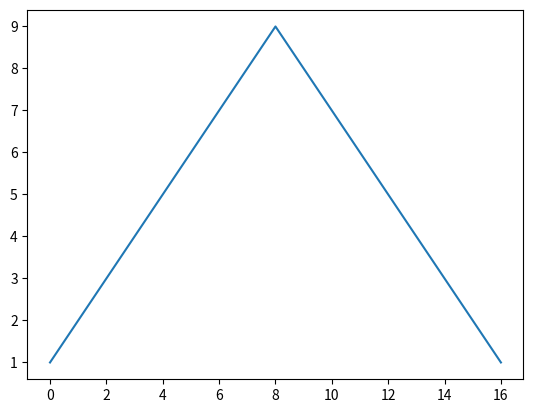
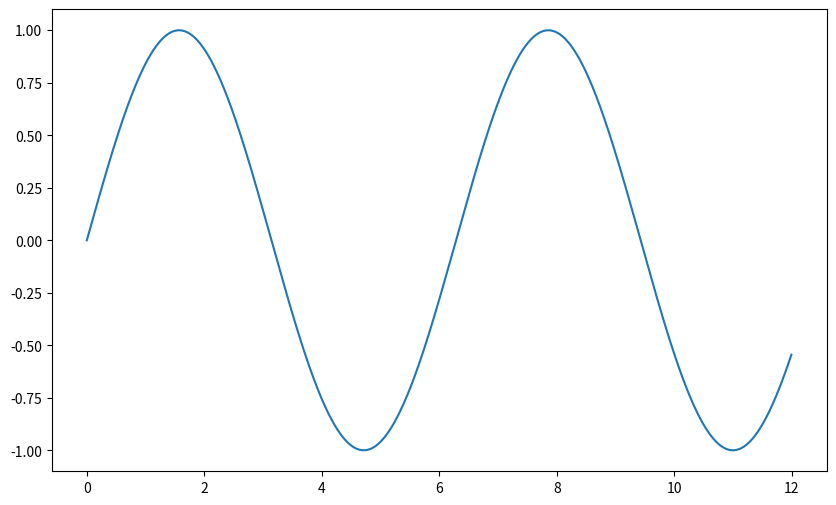
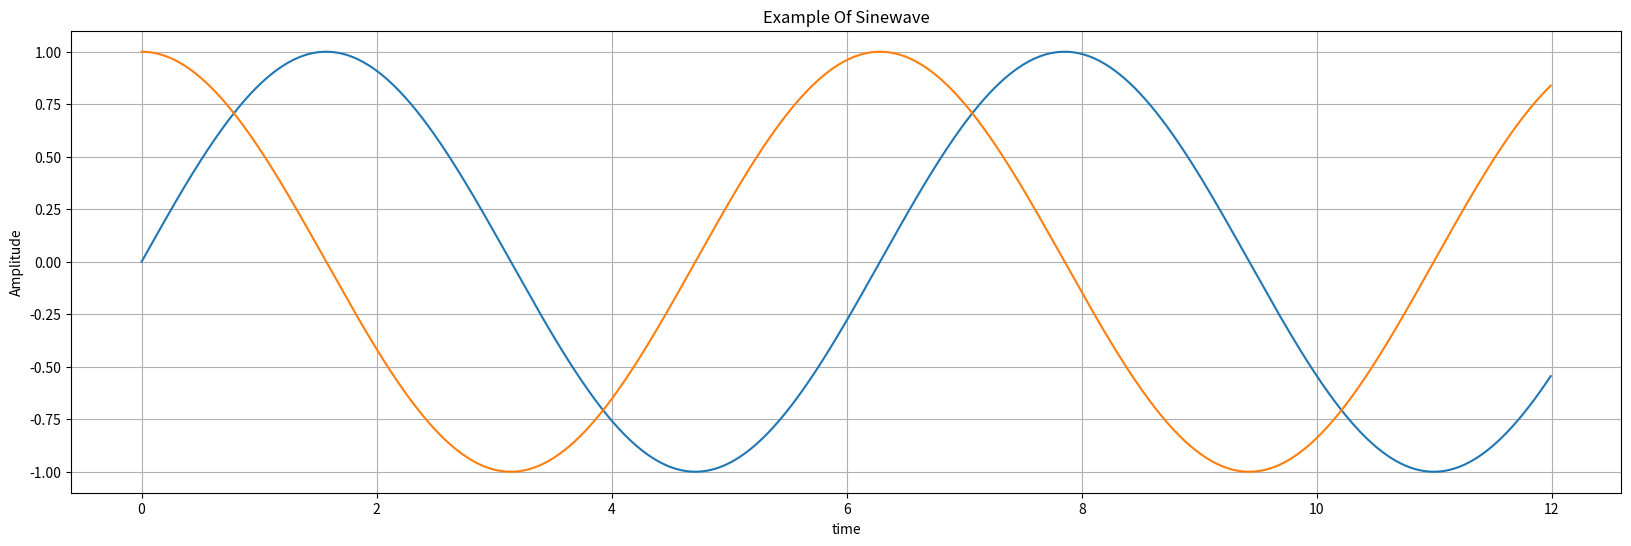
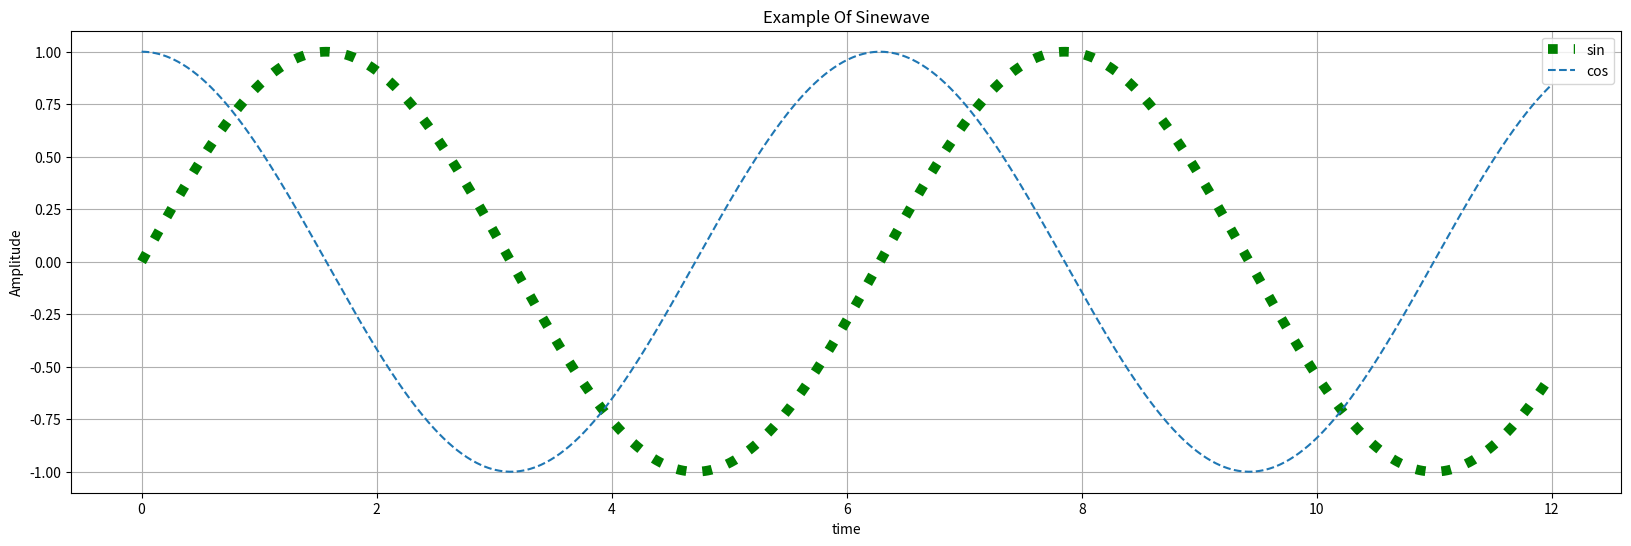
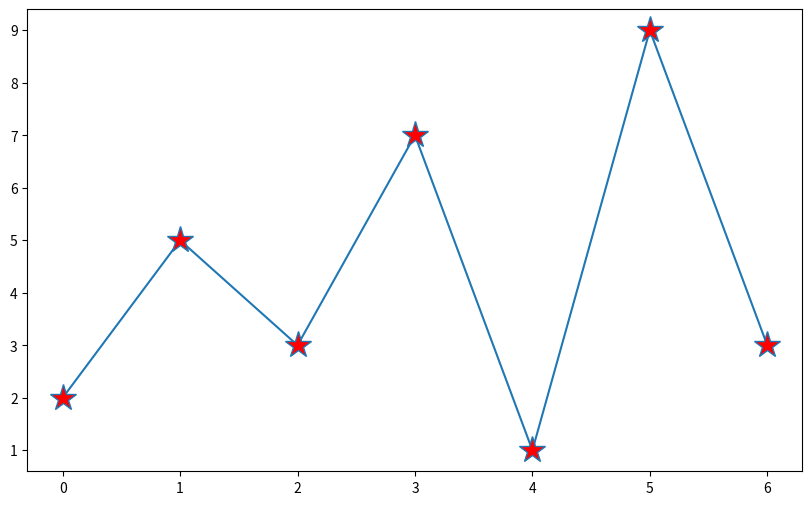
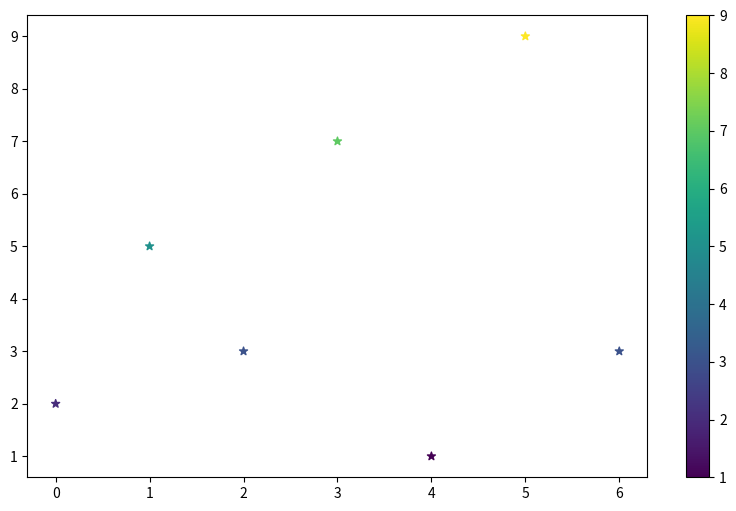

The matplotlib source for these figures, in order:
#!/usr/bin/env python
# coding: utf-8

# In[4]:


import numpy as np
import matplotlib.pyplot as plt
# matplotlib을 주피터 노트북에 표현하는 키워드
get_ipython().run_line_magic('matplotlib', 'inline')
# 한글 사용시 폰트변경 필요


# In[5]:


plt.figure
plt.plot([1,2,3,4,5,6,7,8,9,8,7,6,5,4,3,2,1]) # 점을 선으로 연결해준다
plt.show()


# In[10]:


t = np.arange(0, 12, 0.01) # 0부터 12까지 0.01간격으로(linspace와 비슷)
y = np.sin(t) # t에 대한 싸인 값 # 브로드 캐스팅 적용


# In[15]:


plt.figure(figsize=(10, 6)) # figure 그래프를 그릴 공간의 크기
plt.plot(t, y) # x축을 지정하지 않으면 넣은 값은 y축으로 가고 x축은 자도응로 계산
plt.show()


# In[25]:


# figure를 호출 할때마다 matplotlib의 영역이 초기화 된다.
plt.figure(figsize=(20, 6))

# 하나의 figure에 여러개의 그래프를 그릴 수 있다.
plt.plot(t, y)
plt.plot(t, np.cos(t))

plt.grid() # 그래프의 그리드 그리기(격자무늬)
plt.xlabel('time') # x축 제목
plt.ylabel('Amplitude') # y축 제목
plt.title('Example Of Sinewave') # 그래프 전체 제목

plt.show()


# In[40]:


# figure를 호출 할때마다 matplotlib의 영역이 초기화 된다.
plt.figure(figsize=(20, 6))

# 하나의 figure에 여러개의 그래프를 그릴 수 있다.
plt.plot(t, y, lw=7, label='sin', color='g', linestyle='dotted') # lw -> 선 굵기
plt.plot(t, np.cos(t), label='cos', linestyle='dashed')
plt.legend(loc='best') # 범례 -> label표시 / loc=best-> 최적의 장소를 찾아준다

plt.grid() # 그래프의 그리드 그리기(격자무늬)
plt.xlabel('time') # x축 제목
plt.ylabel('Amplitude') # y축 제목
plt.title('Example Of Sinewave') # 그래프 전체 제목

plt.show()


# In[51]:


t = [0,1,2,3,4,5,6]
y = [2,5,3,7,1,9,3]
plt.figure(figsize=(10, 6))
plt.plot(t, y, marker='*', markerfacecolor='r', markersize=20) # o, ^, *, v, .... # https://matplotlib.org/3.1.1/api/markers_api.html
plt.show()


# In[57]:


# plot -> 추세를 확인할 때(증가량, 감소량 등등)
# box -> 어느정도의 양이 있구나 확인 할때 
# scatter -> 분포도 확인할때 

colormap = y # y의 값에 따라 색상을 그라데이션 형식으로 표현

plt.figure(figsize=(10, 6))
plt.scatter(t, y, marker='*', c=colormap) # 산점도 
plt.colorbar()
plt.show()


# In[ ]:


# matplotlib 그래프 모양 
# https://matplotlib.org/3.1.1/gallery/index.html


# In[ ]:


# 히스토그램 -> 빈도


# In[ ]:





# In[ ]:





# In[ ]:





# In[ ]:





# In[ ]:





# In[ ]:





# In[ ]:





# In[ ]:





# In[ ]:





# In[ ]:





# In[ ]:





# In[ ]:




